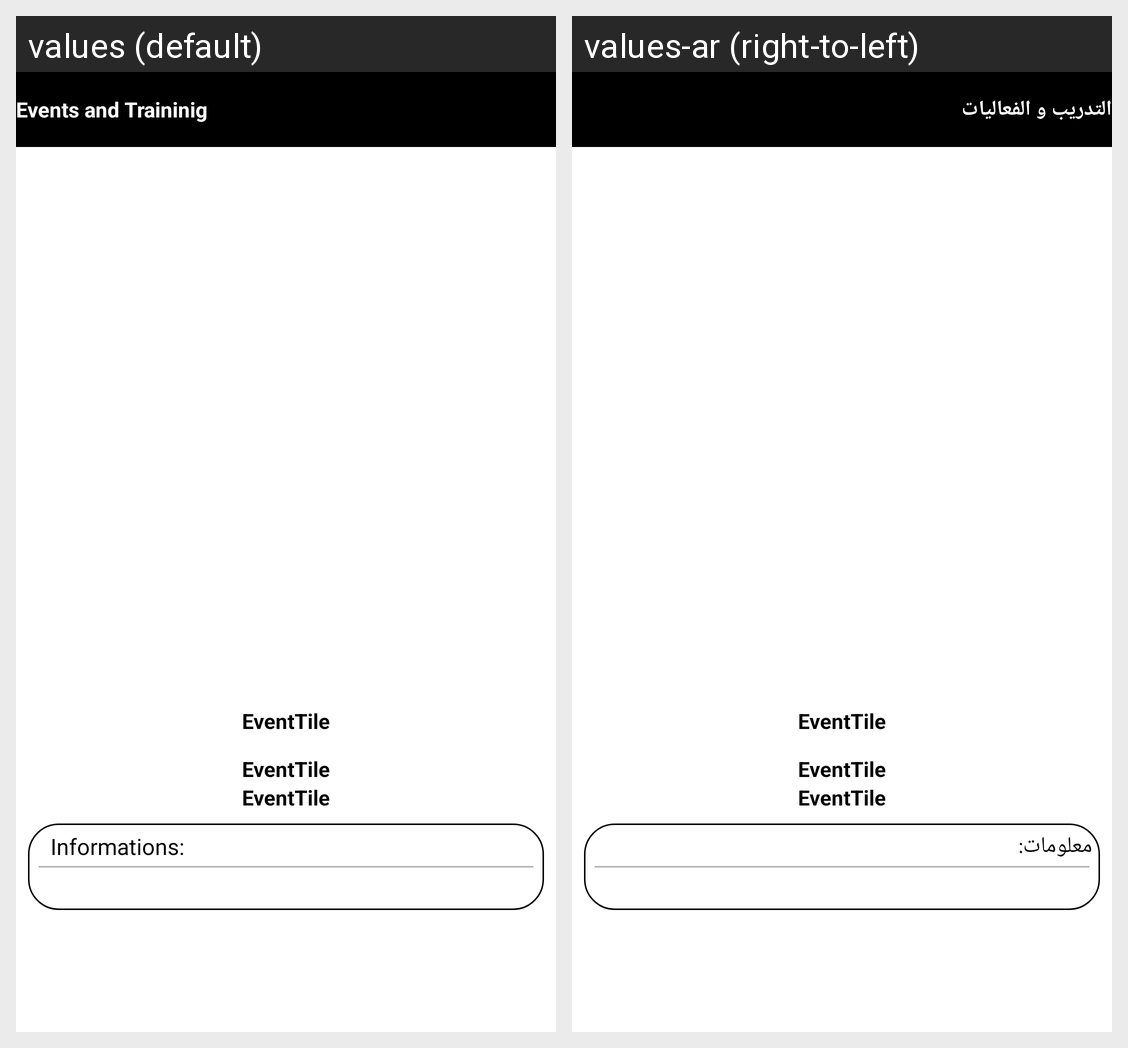

This grid shows one Android layout under two languages. Give, for every string resource on the screen, its name, the default text and each shown locale's text.
Android screen res/layout/activity_one_event.xml rendered under 2 locales, left to right: values (default), values-ar (right-to-left). Device: Nexus 5 (rendered at 1080×1920; each locale shown at half size, 540×960, under a caption strip naming it); theme Theme.Proderma.
Strings drawn on this screen, with the default value and each locale's value (text and hints the layout hard-codes, and strings that could not be matched under every locale, appear in the picture but are not listed):

home_events
  values: Events and Traininig
  values-ar: التدريب و الفعاليات

product_information
  values: Informations:
  values-ar: معلومات:
